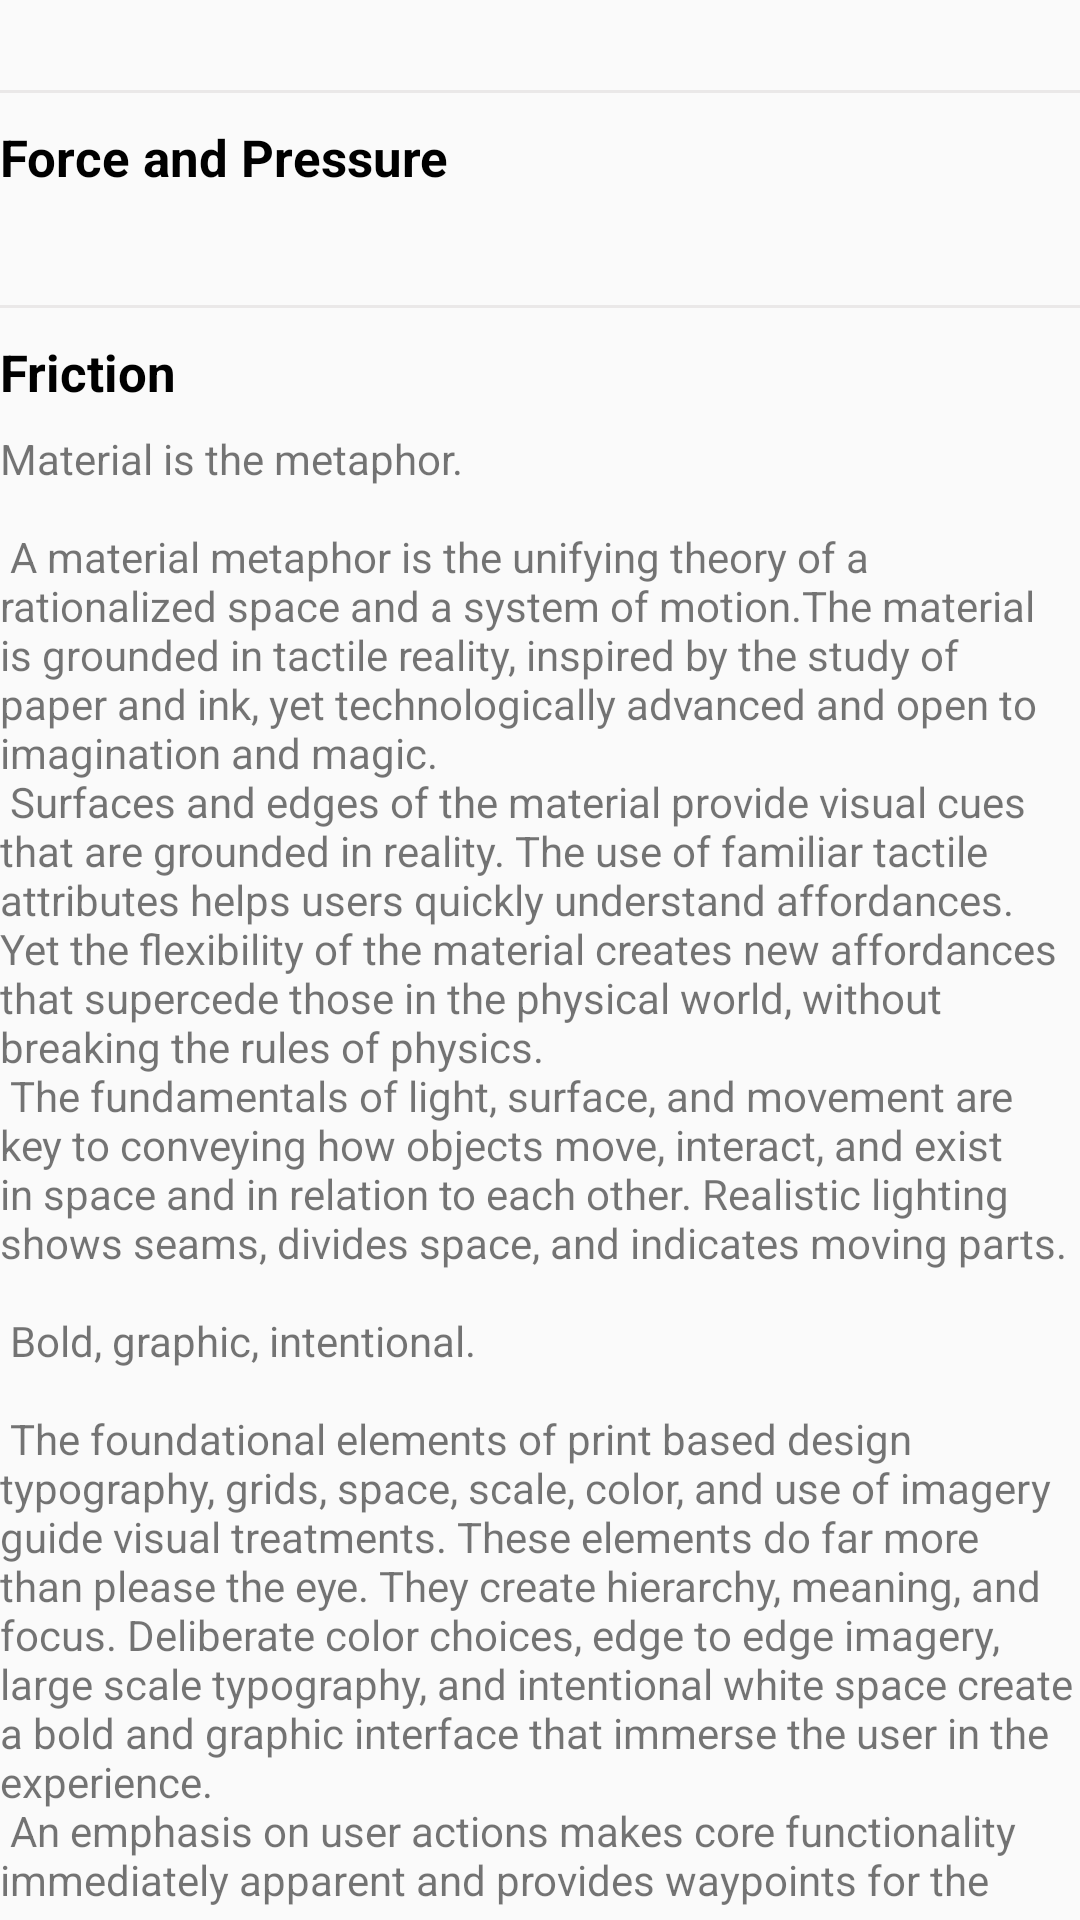

Write the Android layout XML for this screen, with the resource values it uses.
<!-- AndroidManifest.xml: application theme AppTheme -->
<!-- res/layout/content_main.xml -->
<?xml version="1.0" encoding="utf-8"?>
<android.support.v4.widget.NestedScrollView xmlns:android="http://schemas.android.com/apk/res/android"
    xmlns:app="http://schemas.android.com/apk/res-auto"
    xmlns:tools="http://schemas.android.com/tools"
    android:layout_width="match_parent"
    android:layout_height="match_parent"
    android:id="@+id/scrollViewmain"
    android:layout_marginLeft="@dimen/text_margin"
    android:layout_marginRight="@dimen/text_margin"
    app:layout_behavior="@string/appbar_scrolling_view_behavior"
    tools:context=".MainActivity"
    tools:showIn="@layout/activity_main">

    <LinearLayout
        android:layout_width="match_parent"
        android:layout_height="wrap_content"
        android:orientation="vertical">

        <LinearLayout
            android:layout_width="match_parent"
            android:layout_height="wrap_content"
            android:orientation="vertical">

            <include layout="@layout/line" />

            <TextView
                android:layout_width="wrap_content"
                android:layout_height="wrap_content"
                android:layout_marginBottom="8dp"
                android:text="Force and Pressure"
                android:textColor="@color/colorblack"
                android:textSize="17sp"
                android:textStyle="bold" />

            <FrameLayout
                android:id="@+id/placeholder1"
                android:layout_width="match_parent"
                android:layout_height="wrap_content" />

        </LinearLayout>

        <LinearLayout
            android:layout_width="match_parent"
            android:layout_height="wrap_content"
            android:orientation="vertical">

            <include layout="@layout/line" />

            <TextView
                android:layout_width="wrap_content"
                android:layout_height="wrap_content"
                android:layout_marginBottom="8dp"
                android:text="Friction"
                android:textColor="@color/colorblack"
                android:textSize="17sp"
                android:textStyle="bold" />

            <FrameLayout
                android:id="@+id/placeholder2"
                android:layout_width="match_parent"
                android:layout_height="wrap_content" />

        </LinearLayout>
        <TextView
            android:layout_width="wrap_content"
            android:layout_height="wrap_content"
            android:text="@string/large_text" />
    </LinearLayout>
</android.support.v4.widget.NestedScrollView>
<!-- res/layout/activity_main.xml (included above) -->
<?xml version="1.0" encoding="utf-8"?>
<android.support.design.widget.CoordinatorLayout xmlns:android="http://schemas.android.com/apk/res/android"
    xmlns:app="http://schemas.android.com/apk/res-auto"
    xmlns:tools="http://schemas.android.com/tools"
    android:layout_width="match_parent"
    android:layout_height="match_parent"
    android:fitsSystemWindows="true"
    tools:context=".MainActivity">

    <android.support.design.widget.AppBarLayout
        android:id="@+id/app_bar"
        android:layout_width="match_parent"
        android:layout_height="@dimen/app_bar_height"
        android:fitsSystemWindows="true"
        android:theme="@style/AppTheme.AppBarOverlay">

        <android.support.design.widget.CollapsingToolbarLayout
            android:id="@+id/toolbar_layout"
            android:layout_width="match_parent"
            android:layout_height="match_parent"
            android:fitsSystemWindows="true"
            app:contentScrim="?attr/colorPrimary"
            app:layout_scrollFlags="scroll|exitUntilCollapsed"
            app:toolbarId="@+id/toolbar">

            <android.support.v7.widget.Toolbar
                android:id="@+id/toolbar"
                android:layout_width="match_parent"
                android:layout_height="?attr/actionBarSize"
                android:background="@color/float_transparent"
                app:popupTheme="@style/AppTheme.PopupOverlay"
                app:layout_collapseMode="pin">

                <TextView
                    android:id="@+id/txt_toolbar"
                    android:layout_width="match_parent"
                    android:layout_height="wrap_content"
                    android:layout_marginRight="20dp"
                    android:gravity="center_horizontal"
                    android:text="Physics"
                    android:textColor="@color/colorAccent"
                    android:textSize="20sp"
                    android:visibility="invisible" />


            </android.support.v7.widget.Toolbar>

            <LinearLayout
                android:id="@+id/secondTxt"
                android:layout_width="match_parent"
                android:layout_height="wrap_content"
                android:layout_gravity="center_vertical"
                android:layout_marginStart="20dp"
                android:layout_marginLeft="20dp"
                android:layout_marginTop="20dp"

                android:orientation="vertical">

                <TextView
                    android:id="@+id/headingmain"
                    android:layout_width="wrap_content"
                    android:layout_height="wrap_content"
                    android:text="Physics"
                    android:textSize="30sp"
                    android:textStyle="bold" />

                <TextView
                    android:layout_width="wrap_content"
                    android:layout_height="wrap_content"
                    android:text="5 Chapters | 33 Journeys"
                    android:textColor="@color/light_gray" />

            </LinearLayout>
        </android.support.design.widget.CollapsingToolbarLayout>
    </android.support.design.widget.AppBarLayout>

    <include layout="@layout/content_main" />

    <FrameLayout
        android:id="@+id/floatingLayout"
        android:layout_height="wrap_content"
        android:layout_width="match_parent"
        android:layout_margin="@dimen/fab_margin"
        app:layout_anchor="@id/app_bar"
        app:layout_anchorGravity="bottom|end"
        android:orientation="horizontal">

        <android.support.v7.widget.CardView
            android:id="@+id/floatingbtn"
            android:layout_width="match_parent"
            android:layout_height="wrap_content"
            android:elevation="12dp"
            app:cardCornerRadius="8dp">

            <LinearLayout
                android:layout_width="match_parent"
                android:layout_height="wrap_content"
                android:layout_gravity="center_vertical"
                android:layout_margin="8dp"
                android:gravity="center_vertical"
                android:orientation="horizontal">

                <ImageView
                    android:layout_width="50dp"
                    android:layout_height="50dp"
                    android:src="@mipmap/ic_launcher_round" />

                <LinearLayout
                    android:layout_width="0dp"
                    android:layout_height="wrap_content"
                    android:layout_gravity="center_vertical"
                    android:layout_marginLeft="8dp"
                    android:layout_weight="2"
                    android:orientation="vertical">

                    <TextView
                        android:layout_width="wrap_content"
                        android:layout_height="wrap_content"
                        android:layout_weight="1"
                        android:text="Hey Arya,"
                        android:textColor="@color/colorPrimary"
                        android:textStyle="bold" />

                    <TextView
                        android:layout_width="wrap_content"
                        android:layout_height="wrap_content"
                        android:layout_weight="1"
                        android:text="Start your learning journey"
                        android:textColor="@color/colorPrimary"
                        android:textSize="14sp" />

                </LinearLayout>

                <ImageView
                    android:layout_width="30dp"
                    android:layout_height="30dp"
                    android:src="@drawable/ic_arrow_forward_black_24dp_oval" />
            </LinearLayout>
        </android.support.v7.widget.CardView>
    </FrameLayout>

</android.support.design.widget.CoordinatorLayout>
<!-- res/layout/line.xml (included above) -->
<?xml version="1.0" encoding="utf-8"?>
<View xmlns:android="http://schemas.android.com/apk/res/android"
    android:layout_width="match_parent"
    android:layout_height="1dp"
    android:layout_marginTop="30dp"
    android:layout_marginBottom="10dp"
    android:background="#eae8e8" />
<!-- resources referenced by this layout -->
<resources>
  <color name="colorAccent">#FF4081</color>
  <color name="colorPrimary">#fff</color>
  <color name="colorblack">#000</color>
  <color name="float_transparent">#00000000</color>
  <color name="light_gray">#33000000</color>
  <color name="colorPrimaryDark">#077bbe</color>
</resources>
